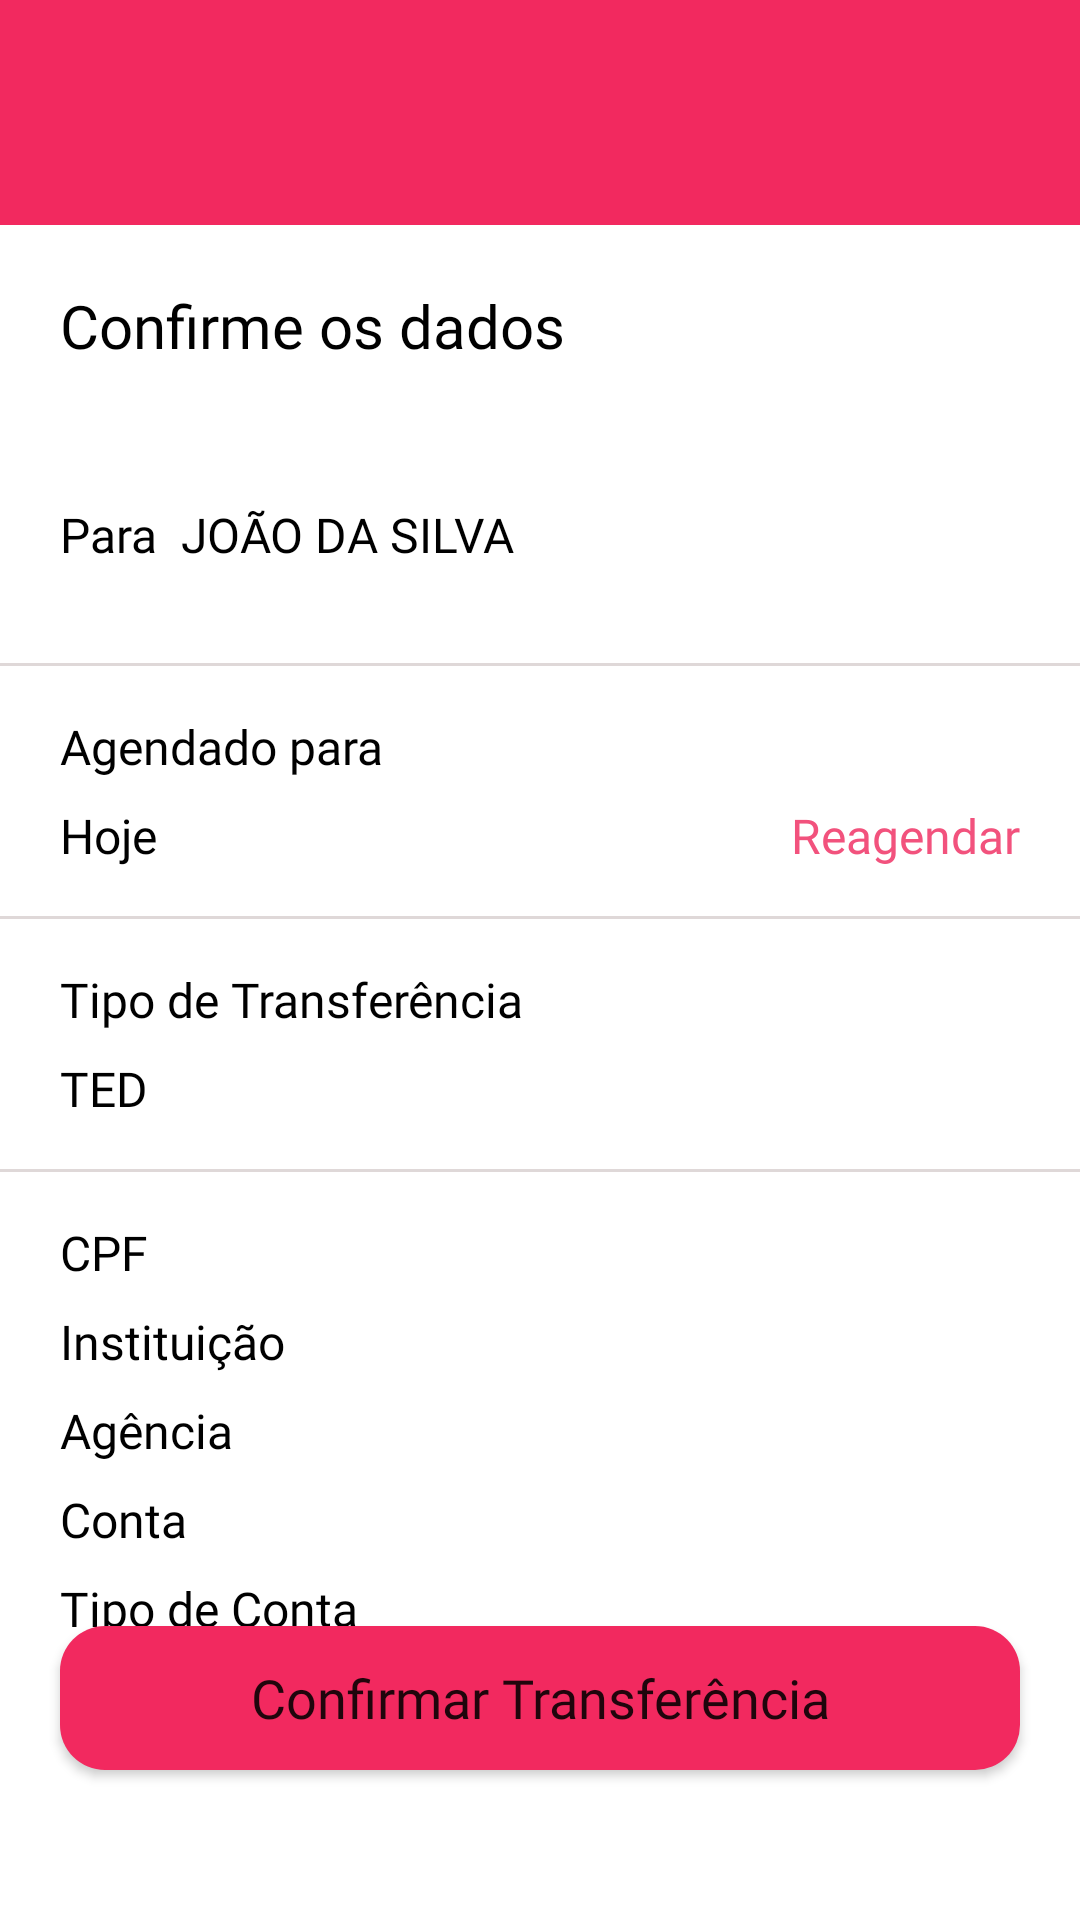

Android layout source for this screen:
<!-- AndroidManifest.xml: application theme Theme.FutureBankGrupo1 -->
<!-- res/layout/activity_tela_confirmar_dados_transferir_conta.xml -->
<?xml version="1.0" encoding="utf-8"?>
<androidx.constraintlayout.widget.ConstraintLayout xmlns:android="http://schemas.android.com/apk/res/android"
    xmlns:app="http://schemas.android.com/apk/res-auto"
    xmlns:tools="http://schemas.android.com/tools"
    android:layout_width="match_parent"
    android:layout_height="match_parent">


  <ImageView
      android:id="@+id/header"
      android:layout_width="match_parent"
      android:layout_height="75dp"
      android:background="@color/rosa"
      android:scaleType="centerCrop"
      app:layout_constraintEnd_toEndOf="parent"
      app:layout_constraintHorizontal_bias="0.0"
      app:layout_constraintStart_toStartOf="parent"
      app:layout_constraintTop_toTopOf="parent" />

  <ImageView
      android:id="@+id/ic_back"
      android:layout_width="35dp"
      android:layout_height="35dp"
      android:layout_marginStart="20dp"
      android:clickable="true"
      app:layout_constraintBottom_toBottomOf="@+id/header"
      app:layout_constraintStart_toStartOf="parent"
      app:layout_constraintTop_toTopOf="@+id/header"
      app:srcCompat="@drawable/ic_arrow_back" />

  <TextView
      android:id="@+id/tv_confirmar_dados_pix"
      android:layout_width="wrap_content"
      android:layout_height="wrap_content"
      android:layout_marginStart="20dp"
      android:layout_marginTop="20dp"
      android:fontFamily="@font/robotoregular"
      android:text="Confirme os dados"
      android:textColor="@color/black"
      android:textSize="20sp"
      app:layout_constraintStart_toStartOf="parent"
      app:layout_constraintTop_toBottomOf="@+id/header" />

  <TextView
      android:id="@+id/tv_valor"
      android:layout_width="wrap_content"
      android:layout_height="wrap_content"
      android:layout_marginStart="20dp"
      android:layout_marginTop="4dp"
      android:fontFamily="@font/robotoregular"
      android:text=""
      android:textColor="@color/rosa2"
      android:textSize="28sp"
      app:layout_constraintStart_toStartOf="parent"
      app:layout_constraintTop_toBottomOf="@+id/tv_confirmar_dados_pix" />

  <TextView
      android:id="@+id/tv_para"
      android:layout_width="wrap_content"
      android:layout_height="wrap_content"
      android:layout_marginStart="20sp"
      android:layout_marginTop="4dp"
      android:fontFamily="@font/robotolight"
      android:text="Para"
      android:textColor="@color/black"
      android:textSize="16sp"
      app:layout_constraintStart_toStartOf="parent"
      app:layout_constraintTop_toBottomOf="@+id/tv_valor" />

  <TextView
      android:id="@+id/tv_nome_recebedor"
      android:layout_width="wrap_content"
      android:layout_height="wrap_content"
      android:layout_marginStart="8dp"
      android:layout_marginTop="4dp"
      android:fontFamily="@font/robotoregular"
      android:text="JOÃO DA SILVA"
      android:textColor="@color/black"
      android:textSize="16sp"
      app:layout_constraintStart_toEndOf="@+id/tv_para"
      app:layout_constraintTop_toBottomOf="@+id/tv_valor" />


  <View
      android:id="@+id/line_1"
      android:layout_width="match_parent"
      android:layout_height="1dp"
      android:layout_marginTop="32dp"
      android:background="@color/gray"
      app:layout_constraintTop_toBottomOf="@+id/tv_nome_recebedor" />

  <TextView
      android:id="@+id/tv_agendado"
      android:layout_width="wrap_content"
      android:layout_height="wrap_content"
      android:layout_marginStart="20sp"
      android:layout_marginTop="16dp"
      android:fontFamily="@font/robotolight"
      android:text="Agendado para"
      android:textColor="@color/black"
      android:textSize="16sp"
      app:layout_constraintStart_toStartOf="parent"
      app:layout_constraintTop_toBottomOf="@+id/line_1" />

  <TextView
      android:id="@+id/tv_agora"
      android:layout_width="wrap_content"
      android:layout_height="wrap_content"
      android:layout_marginStart="20dp"
      android:layout_marginTop="8dp"
      android:fontFamily="@font/robotoregular"
      android:text="Hoje"
      android:textColor="@color/black"
      android:textSize="16sp"
      app:layout_constraintStart_toStartOf="parent"
      app:layout_constraintTop_toBottomOf="@+id/tv_agendado" />

  <TextView
      android:id="@+id/tv_reagendar"
      android:layout_width="wrap_content"
      android:layout_height="wrap_content"
      android:layout_marginEnd="20dp"
      android:layout_marginTop="8dp"
      android:fontFamily="@font/robotoregular"
      android:text="Reagendar"
      android:textColor="@color/rosa2"
      android:textSize="16sp"
      app:layout_constraintEnd_toEndOf="parent"
      app:layout_constraintTop_toBottomOf="@+id/tv_agendado" />

  <View
      android:id="@+id/line_2"
      android:layout_width="match_parent"
      android:layout_marginTop="16dp"
      android:layout_height="1dp"
      android:background="@color/gray"
      app:layout_constraintTop_toBottomOf="@+id/tv_agora"/>


  <TextView
      android:id="@+id/tv_tipo_tranf"
      android:layout_width="wrap_content"
      android:layout_height="wrap_content"
      android:layout_marginStart="20sp"
      android:layout_marginTop="16dp"
      android:fontFamily="@font/robotolight"
      android:text="Tipo de Transferência"
      android:textColor="@color/black"
      android:textSize="16sp"
      app:layout_constraintStart_toStartOf="parent"
      app:layout_constraintTop_toBottomOf="@+id/line_2" />

  <TextView
      android:id="@+id/tv_pix_tranf"
      android:layout_width="wrap_content"
      android:layout_height="wrap_content"
      android:layout_marginStart="20dp"
      android:layout_marginTop="8dp"
      android:fontFamily="@font/robotoregular"
      android:text="TED"
      android:textColor="@color/black"
      android:textSize="16sp"
      app:layout_constraintStart_toStartOf="parent"
      app:layout_constraintTop_toBottomOf="@+id/tv_tipo_tranf" />

  <View
      android:id="@+id/line_3"
      android:layout_width="match_parent"
      android:layout_marginTop="16dp"
      android:layout_height="1dp"
      android:background="@color/gray"
      app:layout_constraintTop_toBottomOf="@+id/tv_pix_tranf"/>


  <TextView
      android:id="@+id/tv_cpf"
      android:layout_width="wrap_content"
      android:layout_height="wrap_content"
      android:layout_marginStart="20dp"
      android:layout_marginTop="16dp"
      android:fontFamily="@font/robotolight"
      android:text="CPF"
      android:textColor="@color/black"
      android:textSize="16sp"
      app:layout_constraintStart_toStartOf="parent"
      app:layout_constraintTop_toBottomOf="@+id/line_3" />

  <TextView
      android:id="@+id/tv_instituicao"
      android:layout_width="wrap_content"
      android:layout_height="wrap_content"
      android:layout_marginStart="20dp"
      android:layout_marginTop="8dp"
      android:fontFamily="@font/robotolight"
      android:text="Instituição"
      android:textColor="@color/black"
      android:textSize="16sp"
      app:layout_constraintStart_toStartOf="parent"
      app:layout_constraintTop_toBottomOf="@+id/tv_cpf" />

  <TextView
      android:id="@+id/tv_agencia"
      android:layout_width="wrap_content"
      android:layout_height="wrap_content"
      android:layout_marginStart="20dp"
      android:layout_marginTop="8dp"
      android:fontFamily="@font/robotolight"
      android:text="Agência"
      android:textColor="@color/black"
      android:textSize="16sp"
      app:layout_constraintStart_toStartOf="parent"
      app:layout_constraintTop_toBottomOf="@+id/tv_instituicao" />

  <TextView
      android:id="@+id/tv_conta_corrente"
      android:layout_width="wrap_content"
      android:layout_height="wrap_content"
      android:layout_marginStart="20dp"
      android:layout_marginTop="8dp"
      android:fontFamily="@font/robotolight"
      android:text="Conta"
      android:textColor="@color/black"
      android:textSize="16sp"
      app:layout_constraintStart_toStartOf="parent"
      app:layout_constraintTop_toBottomOf="@+id/tv_agencia" />

  <TextView
      android:id="@+id/tv_get_cpf"
      android:layout_width="wrap_content"
      android:layout_height="wrap_content"
      android:layout_marginEnd="20dp"
      android:fontFamily="@font/robotoregular"
      android:text=""
      android:textColor="@color/black"
      android:textSize="16sp"
      app:layout_constraintBottom_toBottomOf="@+id/tv_cpf"
      app:layout_constraintEnd_toEndOf="parent"
      app:layout_constraintTop_toTopOf="@+id/tv_cpf" />

  <TextView
      android:id="@+id/tv_get_instituicao"
      android:layout_width="wrap_content"
      android:layout_height="wrap_content"
      android:layout_marginEnd="20dp"
      android:fontFamily="@font/robotoregular"
      android:text=""
      android:textColor="@color/black"
      android:textSize="16sp"
      app:layout_constraintBottom_toBottomOf="@+id/tv_instituicao"
      app:layout_constraintEnd_toEndOf="parent"
      app:layout_constraintTop_toTopOf="@+id/tv_instituicao" />

  <TextView
      android:id="@+id/tv_get_agencia"
      android:layout_width="wrap_content"
      android:layout_height="wrap_content"
      android:layout_marginEnd="20dp"
      android:fontFamily="@font/robotoregular"
      android:text=""
      android:textColor="@color/black"
      android:textSize="16sp"
      app:layout_constraintBottom_toBottomOf="@+id/tv_agencia"
      app:layout_constraintEnd_toEndOf="parent"
      app:layout_constraintTop_toTopOf="@+id/tv_agencia" />

  <TextView
      android:id="@+id/tv_get_conta"
      android:layout_width="wrap_content"
      android:layout_height="wrap_content"
      android:layout_marginEnd="20dp"
      android:fontFamily="@font/robotoregular"
      android:text=""
      android:textColor="@color/black"
      android:textSize="16sp"
      app:layout_constraintBottom_toBottomOf="@+id/tv_conta_corrente"
      app:layout_constraintEnd_toEndOf="parent"
      app:layout_constraintTop_toTopOf="@+id/tv_conta_corrente" />

  <TextView
      android:id="@+id/tv_tipo_de_conta"
      android:layout_width="wrap_content"
      android:layout_height="wrap_content"
      android:layout_marginStart="20dp"
      android:layout_marginTop="8dp"
      android:fontFamily="@font/robotolight"
      android:text="Tipo de Conta"
      android:textColor="@color/black"
      android:textSize="16sp"
      app:layout_constraintStart_toStartOf="parent"
      app:layout_constraintTop_toBottomOf="@+id/tv_conta_corrente" />

  <TextView
      android:id="@+id/tv_get_tipo_conta"
      android:layout_width="wrap_content"
      android:layout_height="wrap_content"
      android:layout_marginEnd="20dp"
      android:fontFamily="@font/robotoregular"
      android:text=""
      android:textColor="@color/black"
      android:textSize="16sp"
      app:layout_constraintBottom_toBottomOf="@+id/tv_tipo_de_conta"
      app:layout_constraintEnd_toEndOf="parent"
      app:layout_constraintTop_toBottomOf="@+id/tv_conta_corrente" />

  <Button
      android:id="@+id/btn_confirmar_transferencia"
      android:layout_width="match_parent"
      android:layout_height="wrap_content"
      android:layout_marginHorizontal="20dp"
      android:layout_marginBottom="50dp"
      android:background="@drawable/custom_buttom"
      android:fontFamily="@font/robotomedium"
      android:text="Confirmar Transferência"
      android:textAllCaps="false"
      android:textSize="18sp"
      app:layout_constraintBottom_toBottomOf="parent"
      app:layout_constraintEnd_toEndOf="parent"
      app:layout_constraintStart_toStartOf="parent" />


</androidx.constraintlayout.widget.ConstraintLayout>
<!-- resources referenced by this layout -->
<resources>
  <color name="black">#FF000000</color>
  <color name="gray">#DFD8D8</color>
  <color name="rosa">#F2295F</color>
  <color name="rosa2">#F2527D</color>
  <!-- drawable custom_buttom (drawable-v24) -->
  <?xml version="1.0" encoding="utf-8"?>
  <shape
      xmlns:android="http://schemas.android.com/apk/res/android"
      android:shape="rectangle">
  
      <solid android:color="@color/rosa" />
      <corners android:radius="15dp" />
  
      <padding
          android:bottom="0dp"
          android:left="15dp"
          android:right="15dp"
          android:top="0dp" />
  </shape>
  <style name="Theme.FutureBankGrupo1" parent="Theme.MaterialComponents.Light.NoActionBar">
          
          <item name="colorPrimary">@color/rosa</item>
          <item name="colorPrimaryVariant">@color/rosa</item>
          <item name="colorOnPrimary">@color/white</item>
          
          <item name="colorSecondary">@color/rosa</item>
          <item name="colorSecondaryVariant">@color/rosa</item>
          <item name="colorOnSecondary">@color/black</item>
          
          <item name="android:statusBarColor" tools:targetApi="l">?attr/colorPrimaryVariant</item>
          
      </style>
  <color name="white">#FFFFFFFF</color>
</resources>
